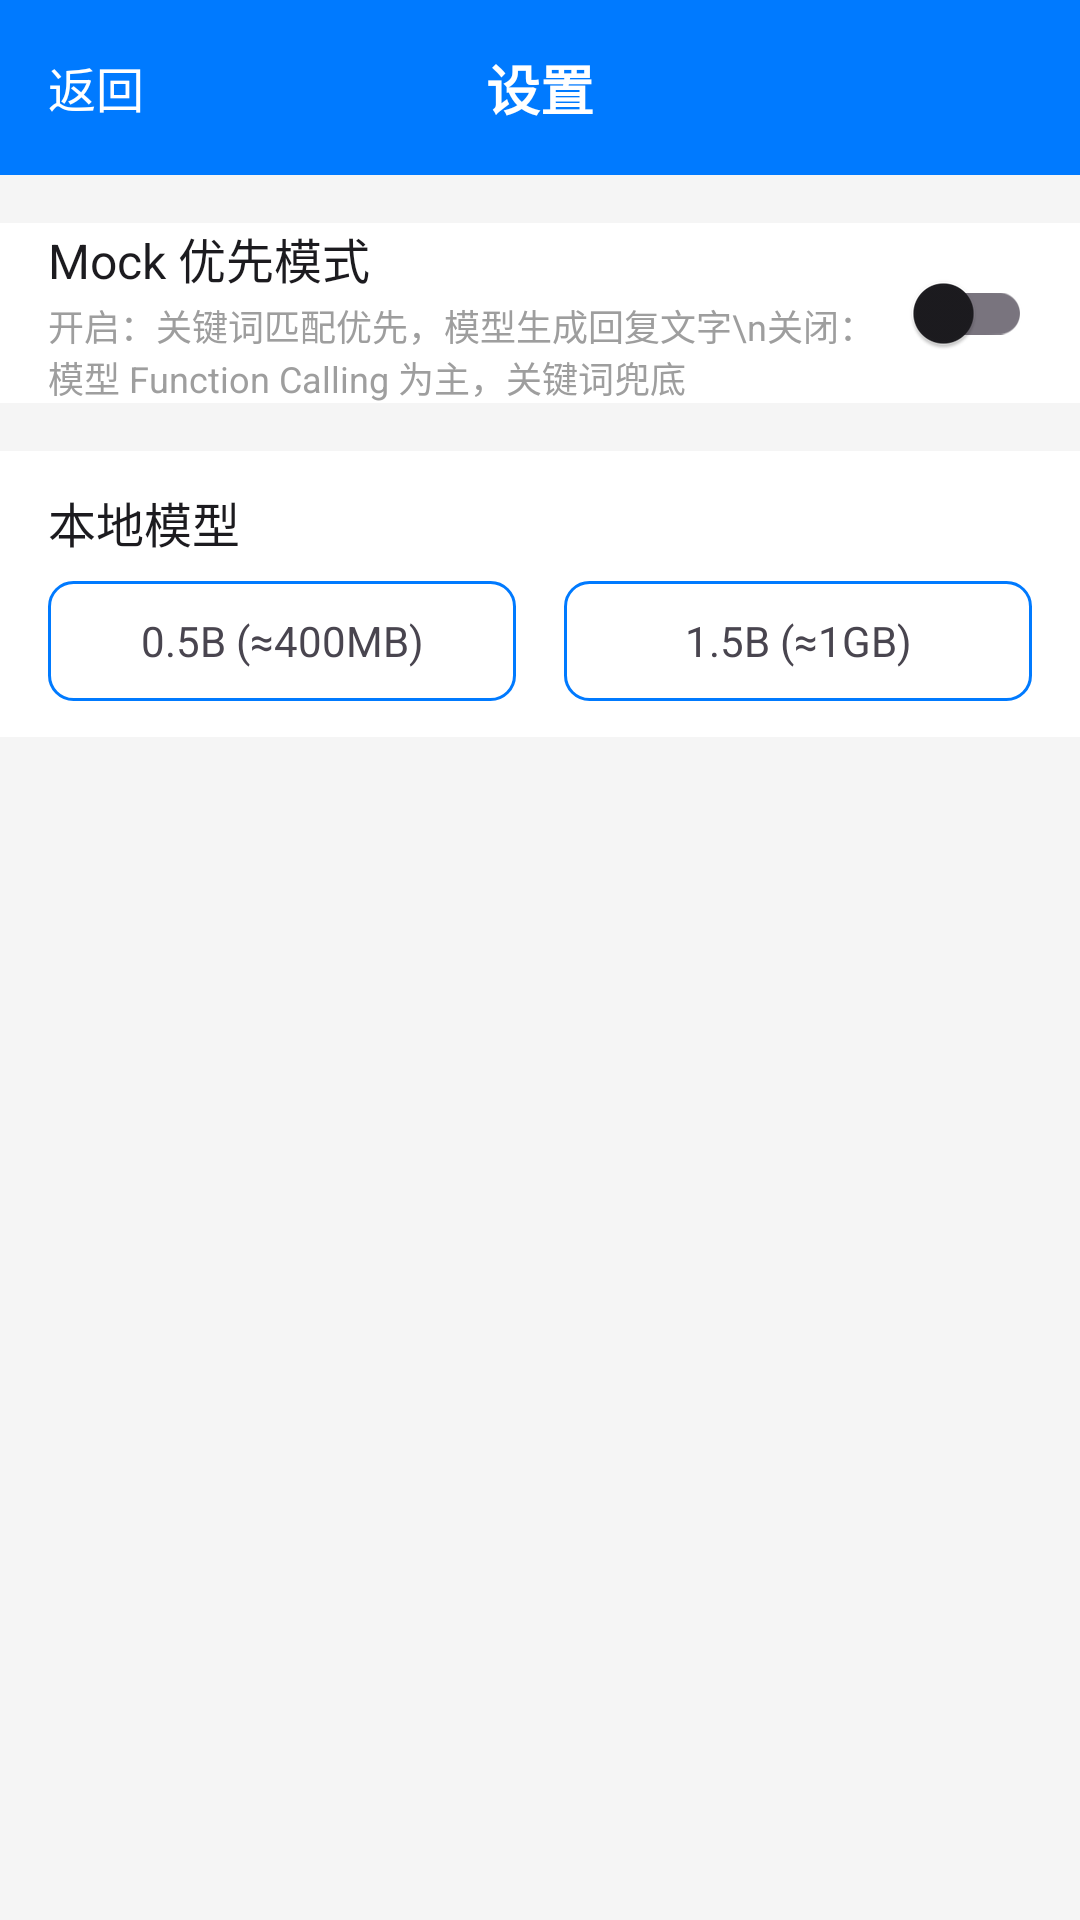

Produce the Android XML layout that renders to this screen, including the resource entries it uses.
<!-- AndroidManifest.xml: application theme Theme.VehicleAssistant -->
<!-- res/layout/activity_settings.xml -->
<?xml version="1.0" encoding="utf-8"?>
<LinearLayout xmlns:android="http://schemas.android.com/apk/res/android"
    android:layout_width="match_parent"
    android:layout_height="match_parent"
    android:orientation="vertical"
    android:background="@color/background">

    
    <LinearLayout
        android:layout_width="match_parent"
        android:layout_height="wrap_content"
        android:orientation="horizontal"
        android:gravity="center_vertical"
        android:background="@color/primary"
        android:paddingStart="16dp"
        android:paddingEnd="16dp"
        android:paddingTop="16dp"
        android:paddingBottom="16dp">

        <TextView
            android:layout_width="0dp"
            android:layout_height="wrap_content"
            android:layout_weight="1"
            android:text="返回"
            android:textColor="@color/on_primary"
            android:textSize="16sp"
            android:onClick="onBack" />

        <TextView
            android:layout_width="wrap_content"
            android:layout_height="wrap_content"
            android:text="设置"
            android:textColor="@color/on_primary"
            android:textSize="18sp"
            android:textStyle="bold" />

        <View
            android:layout_width="0dp"
            android:layout_height="0dp"
            android:layout_weight="1" />
    </LinearLayout>

    
    <LinearLayout
        android:layout_width="match_parent"
        android:layout_height="wrap_content"
        android:orientation="vertical"
        android:background="@color/surface"
        android:layout_marginTop="16dp"
        android:paddingStart="16dp"
        android:paddingEnd="16dp">

        <LinearLayout
            android:layout_width="match_parent"
            android:layout_height="wrap_content"
            android:gravity="center_vertical"
            android:orientation="horizontal"
            android:minHeight="56dp">

            <LinearLayout
                android:layout_width="0dp"
                android:layout_height="wrap_content"
                android:layout_weight="1"
                android:orientation="vertical">

                <TextView
                    android:layout_width="wrap_content"
                    android:layout_height="wrap_content"
                    android:text="Mock 优先模式"
                    android:textColor="@color/on_surface"
                    android:textSize="16sp" />

                <TextView
                    android:layout_width="wrap_content"
                    android:layout_height="wrap_content"
                    android:layout_marginTop="2dp"
                    android:text="开启：关键词匹配优先，模型生成回复文字\n关闭：模型 Function Calling 为主，关键词兜底"
                    android:textColor="@color/hint_text"
                    android:textSize="12sp" />
            </LinearLayout>

            <androidx.appcompat.widget.SwitchCompat
                android:id="@+id/switch_mock_first"
                android:layout_width="wrap_content"
                android:layout_height="wrap_content" />
        </LinearLayout>
    </LinearLayout>

    
    <LinearLayout
        android:layout_width="match_parent"
        android:layout_height="wrap_content"
        android:orientation="vertical"
        android:background="@color/surface"
        android:layout_marginTop="16dp"
        android:paddingStart="16dp"
        android:paddingEnd="16dp"
        android:paddingTop="12dp"
        android:paddingBottom="12dp">

        <TextView
            android:layout_width="wrap_content"
            android:layout_height="wrap_content"
            android:text="本地模型"
            android:textColor="@color/on_surface"
            android:textSize="16sp"
            android:layout_marginBottom="8dp" />

        <LinearLayout
            android:layout_width="match_parent"
            android:layout_height="wrap_content"
            android:orientation="horizontal">

            <TextView
                android:id="@+id/btn_model_05b"
                android:layout_width="0dp"
                android:layout_height="40dp"
                android:layout_weight="1"
                android:layout_marginEnd="8dp"
                android:gravity="center"
                android:text="0.5B (≈400MB)"
                android:textSize="14sp"
                android:background="@drawable/bg_model_selector"
                android:clickable="true"
                android:focusable="true" />

            <TextView
                android:id="@+id/btn_model_15b"
                android:layout_width="0dp"
                android:layout_height="40dp"
                android:layout_weight="1"
                android:layout_marginStart="8dp"
                android:gravity="center"
                android:text="1.5B (≈1GB)"
                android:textSize="14sp"
                android:background="@drawable/bg_model_selector"
                android:clickable="true"
                android:focusable="true" />
        </LinearLayout>
    </LinearLayout>
</LinearLayout>
<!-- resources referenced by this layout -->
<resources>
  <color name="background">#F5F5F5</color>
  <color name="hint_text">#9E9E9E</color>
  <color name="on_primary">#FFFFFF</color>
  <color name="on_surface">#1C1B1F</color>
  <color name="primary">#007AFF</color>
  <color name="surface">#FFFFFF</color>
  <!-- drawable bg_model_selector (drawable) -->
  <?xml version="1.0" encoding="utf-8"?>
  <selector xmlns:android="http://schemas.android.com/apk/res/android">
      <item android:state_selected="true">
          <shape android:shape="rectangle">
              <corners android:radius="8dp" />
              <solid android:color="@color/primary" />
          </shape>
      </item>
      <item>
          <shape android:shape="rectangle">
              <corners android:radius="8dp" />
              <stroke android:width="1dp" android:color="@color/primary" />
              <solid android:color="@android:color/transparent" />
          </shape>
      </item>
  </selector>
  <style name="Theme.VehicleAssistant" parent="Theme.Material3.DayNight.NoActionBar">
          <item name="colorPrimary">@color/primary</item>
          <item name="colorOnPrimary">@color/on_primary</item>
          <item name="colorPrimaryContainer">@color/primary_container</item>
          <item name="colorOnPrimaryContainer">@color/on_primary_container</item>
          <item name="colorSecondary">@color/secondary</item>
          <item name="colorOnSecondary">@color/on_secondary</item>
          <item name="colorSecondaryContainer">@color/secondary_container</item>
          <item name="colorOnSecondaryContainer">@color/on_secondary_container</item>
          <item name="colorTertiary">@color/tertiary</item>
          <item name="colorOnTertiary">@color/on_tertiary</item>
          <item name="colorError">@color/error</item>
          <item name="colorOnError">@color/on_error</item>
          <item name="android:colorBackground">@color/background</item>
          <item name="colorOnBackground">@color/on_background</item>
          <item name="colorSurface">@color/surface</item>
          <item name="colorOnSurface">@color/on_surface</item>
          <item name="colorSurfaceVariant">@color/surface_variant</item>
          <item name="colorOnSurfaceVariant">@color/on_surface_variant</item>
          <item name="colorOutline">@color/outline</item>
          <item name="android:statusBarColor">@android:color/transparent</item>
          <item name="android:navigationBarColor">@color/background</item>
          <item name="android:windowTranslucentStatus">true</item>
      </style>
  <color name="primary_container">#CCE5FF</color>
  <color name="on_primary_container">#003D80</color>
  <color name="secondary">#625B71</color>
  <color name="on_secondary">#FFFFFF</color>
  <color name="secondary_container">#E8DEF8</color>
  <color name="on_secondary_container">#1D192B</color>
  <color name="tertiary">#7D5260</color>
  <color name="on_tertiary">#FFFFFF</color>
  <color name="error">#B3261E</color>
  <color name="on_error">#FFFFFF</color>
  <color name="on_background">#1C1B1F</color>
  <color name="surface_variant">#E8E8E8</color>
  <color name="on_surface_variant">#49454F</color>
  <color name="outline">#79747E</color>
</resources>
